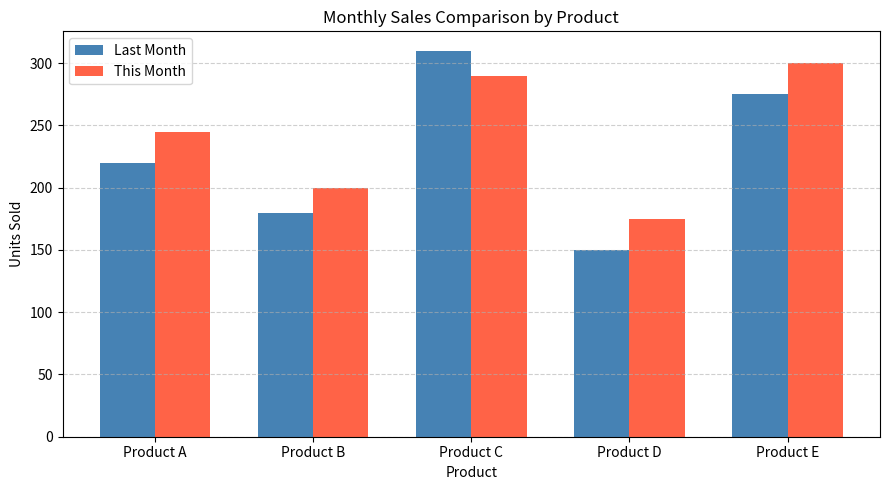
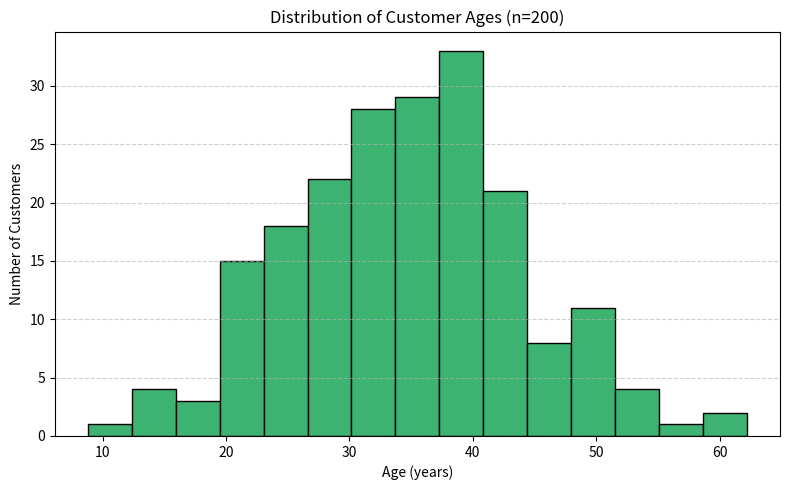

Write Python code to recreate these figures, in order.
import numpy as np
import pandas as pd
import matplotlib.pyplot as plt

# --- Chart 1: Grouped bar chart of product sales ---
df = pd.DataFrame({
    "Product": ["Product A", "Product B", "Product C", "Product D", "Product E"],
    "Last_Month": [220, 180, 310, 150, 275],
    "This_Month": [245, 200, 290, 175, 300],
})

x = np.arange(len(df["Product"]))
width = 0.35

plt.figure(figsize=(9, 5))
plt.bar(x - width/2, df["Last_Month"], width, label="Last Month", color="steelblue")
plt.bar(x + width/2, df["This_Month"], width, label="This Month", color="tomato")

plt.title("Monthly Sales Comparison by Product")
plt.xlabel("Product")
plt.ylabel("Units Sold")
plt.xticks(x, df["Product"])
plt.legend()
plt.grid(True, axis="y", linestyle="--", alpha=0.6)
plt.tight_layout()

plt.savefig("product_sales.png", dpi=150)   # save BEFORE show
plt.show()

# --- Chart 2: Histogram of customer ages ---
np.random.seed(42)
ages = np.random.normal(35, 10, 200)   # mean=35, std=10, n=200

plt.figure(figsize=(8, 5))
plt.hist(ages, bins=15, color="mediumseagreen", edgecolor="black")
plt.title("Distribution of Customer Ages (n=200)")
plt.xlabel("Age (years)")
plt.ylabel("Number of Customers")
plt.grid(True, axis="y", linestyle="--", alpha=0.6)
plt.tight_layout()

plt.savefig("customer_ages.png", dpi=150)
plt.show()
